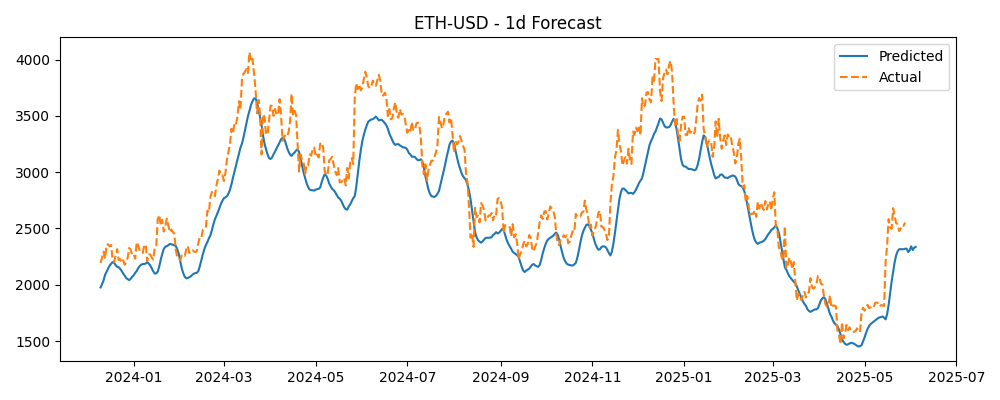

Data behind this chart, as committed beside it:
Timestamp, Actual, Predicted
2023-12-10, 2194, 1976
2023-12-11, 2243, 2006
2023-12-12, 2294, 2040
2023-12-13, 2232, 2090
2023-12-14, 2358, 2115
2023-12-15, 2359, 2144
2023-12-16, 2341, 2169
2023-12-17, 2352, 2186
2023-12-18, 2225, 2202
2023-12-19, 2202, 2195
2023-12-20, 2261, 2174
2023-12-21, 2317, 2160
2023-12-22, 2219, 2156
2023-12-23, 2227, 2141
2023-12-24, 2196, 2123
2023-12-25, 2217, 2100
2023-12-26, 2178, 2081
2023-12-27, 2202, 2059
2023-12-28, 2240, 2050
2023-12-29, 2327, 2041
2023-12-30, 2309, 2053
2023-12-31, 2266, 2071
2024-01-01, 2273, 2084
2024-01-02, 2231, 2106
2024-01-03, 2379, 2122
2024-01-04, 2348, 2148
2024-01-05, 2301, 2166
2024-01-06, 2292, 2179
2024-01-07, 2281, 2183
2024-01-08, 2352, 2184
2024-01-09, 2356, 2189
2024-01-10, 2211, 2201
2024-01-11, 2269, 2188
2024-01-12, 2269, 2171
2024-01-13, 2242, 2146
2024-01-14, 2223, 2120
2024-01-15, 2333, 2099
2024-01-16, 2345, 2100
2024-01-17, 2582, 2117
2024-01-18, 2620, 2162
2024-01-19, 2524, 2223
2024-01-20, 2577, 2274
2024-01-21, 2472, 2318
2024-01-22, 2511, 2337
2024-01-23, 2588, 2343
2024-01-24, 2528, 2351
2024-01-25, 2467, 2362
2024-01-26, 2489, 2360
2024-01-27, 2470, 2356
2024-01-28, 2454, 2350
2024-01-29, 2311, 2344
2024-01-30, 2241, 2315
2024-01-31, 2234, 2272
2024-02-01, 2218, 2209
2024-02-02, 2267, 2144
2024-02-03, 2268, 2101
2024-02-04, 2257, 2070
2024-02-05, 2317, 2057
2024-02-06, 2344, 2060
2024-02-07, 2283, 2068
... 483 more rows
